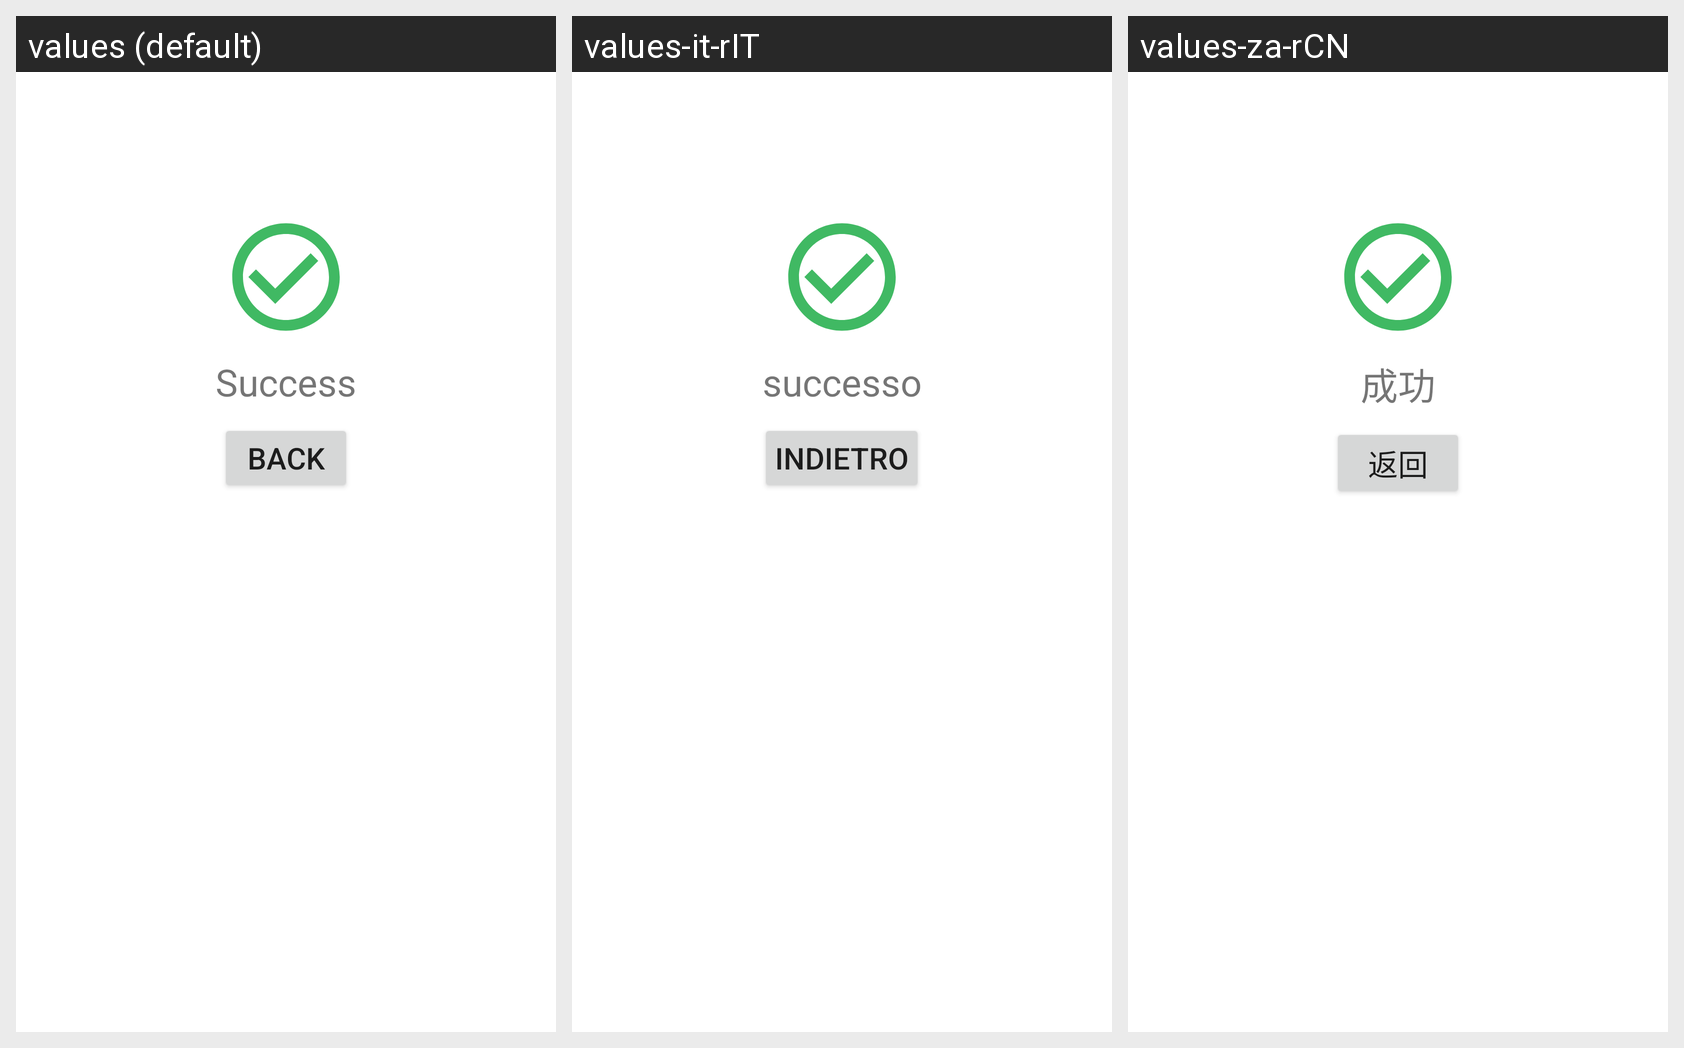

The same Android screen rendered under several of its app's locales, left to right. List the strings drawn on it with the default value and each locale's translation.
Android screen res/layout/success_load.xml rendered under 3 locales, left to right: values (default), values-it-rIT, values-za-rCN. Device: Nexus 5 (rendered at 1080×1920; each locale shown at half size, 540×960, under a caption strip naming it); theme Theme.MyAppTheme3.
Other locales in the repository, not shown: values-de-rDE, values-ru-rRU, values-vi-rVN.
Strings drawn on this screen, with the default value and each locale's value (text and hints the layout hard-codes, and strings that could not be matched under every locale, appear in the picture but are not listed):

success
  values: Success
  values-it-rIT: successo
  values-za-rCN: 成功

back
  values: Back
  values-it-rIT: Indietro
  values-za-rCN: 返回
